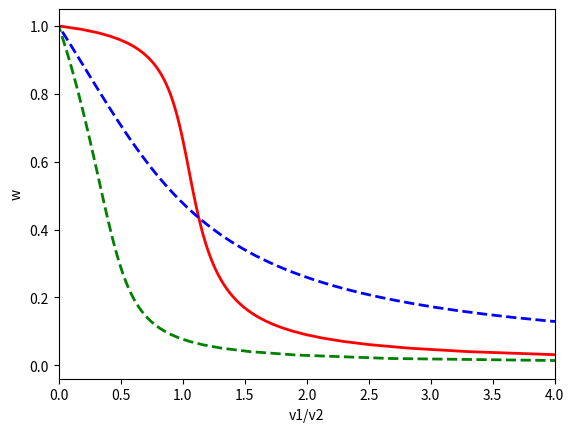

The script that saved this image:
# -------------------------------------------------------------------

#  Python code for plotting Goldbeter-Koshland functions.

#  For Chapter 1, Fig. 1.6 of
#  Keener and Sneyd, Mathematical Physiology, 3rd Edition, Springer.

# [redacted]

# -------------------------------------------------------------------

import numpy as np
import matplotlib.pyplot as plt

w = np.linspace(0, 1, 100)

K1, K2 = 0.1, 0.05
vrat1 = (1 - w) * (K1 + w) / (w * (K2 + 1 - w))
plt.plot(vrat1, w, 'r', linewidth=2)

K1, K2 = 1.1, 1.2
vrat2 = (1 - w) * (K1 + w) / (w * (K2 + 1 - w))
plt.plot(vrat2, w, '--b', linewidth=2)

K1, K2 = 0.1, 1.2
vrat3 = (1 - w) * (K1 + w) / (w * (K2 + 1 - w))
plt.plot(vrat3, w, '--g', linewidth=2)

plt.xlabel('v1/v2')
plt.ylabel('w')
plt.xlim([0, 4])
plt.show()

